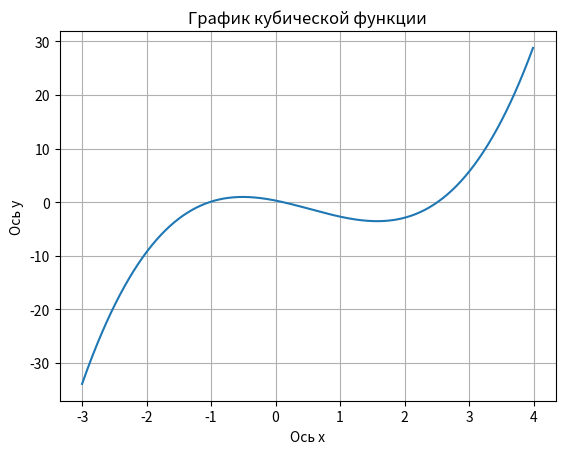

The script that saved this image: (Note: this script raises an exception after producing the figure.)
import numpy as np
import matplotlib.pyplot as plt

EPS = 1e-3
def f(x):
    return x ** 3 - 1.6 * (x ** 2) - 2.4 * x + 0.3

def df(x):
    return 3 * x **2 - 3.2 * x - 2.4

x = np.arange(-3, 4, 0.01)
plt.plot(x, f(x))
plt.xlabel('Ось х')
plt.ylabel('Ось y')
plt.title('График кубической функции')
plt.grid(True)
plt.show()

print(f'Mетод половинного деления')
print(f"Введите левую границу интервала а")
a = float(input())
print(f"Введите правую границу интервала b")
b = float(input())

def method_pd(a, b):
    n = 0
    while abs(b - a) > 2 * EPS:
        c = (a + b) / 2
        if f(a) * f(c) < 0:
            b = c
        else:
            a = c
        n += 1
    root = (a + b) / 2
    ksi = f((a + b) / 2)
    return root, n, ksi

root, n, ksi = method_pd(a, b)
print(f'Корень = {root}, Количество итераций n = {n}, Невязка ksi = {ksi}')

print(f'Метод Ньютона')
print(f'Введите значение начального приближение х0:')
x_0 = float(input())
def Newton_method(a, b, x_0):
    n = 0
    while True:
        x_k = x_0 - f(x_0)/df(x_0)
        t = abs(x_k - x_0)
        if t < EPS:
            break
        x_0 = x_k
        n += 1
    root = x_k
    ksi = f(x_k)
    return root, n, ksi

root, n, ksi = Newton_method(a, b, x_0)
print(f'Корень = {root}, Количество итераций n = {n}, Невязка ksi = {ksi}')